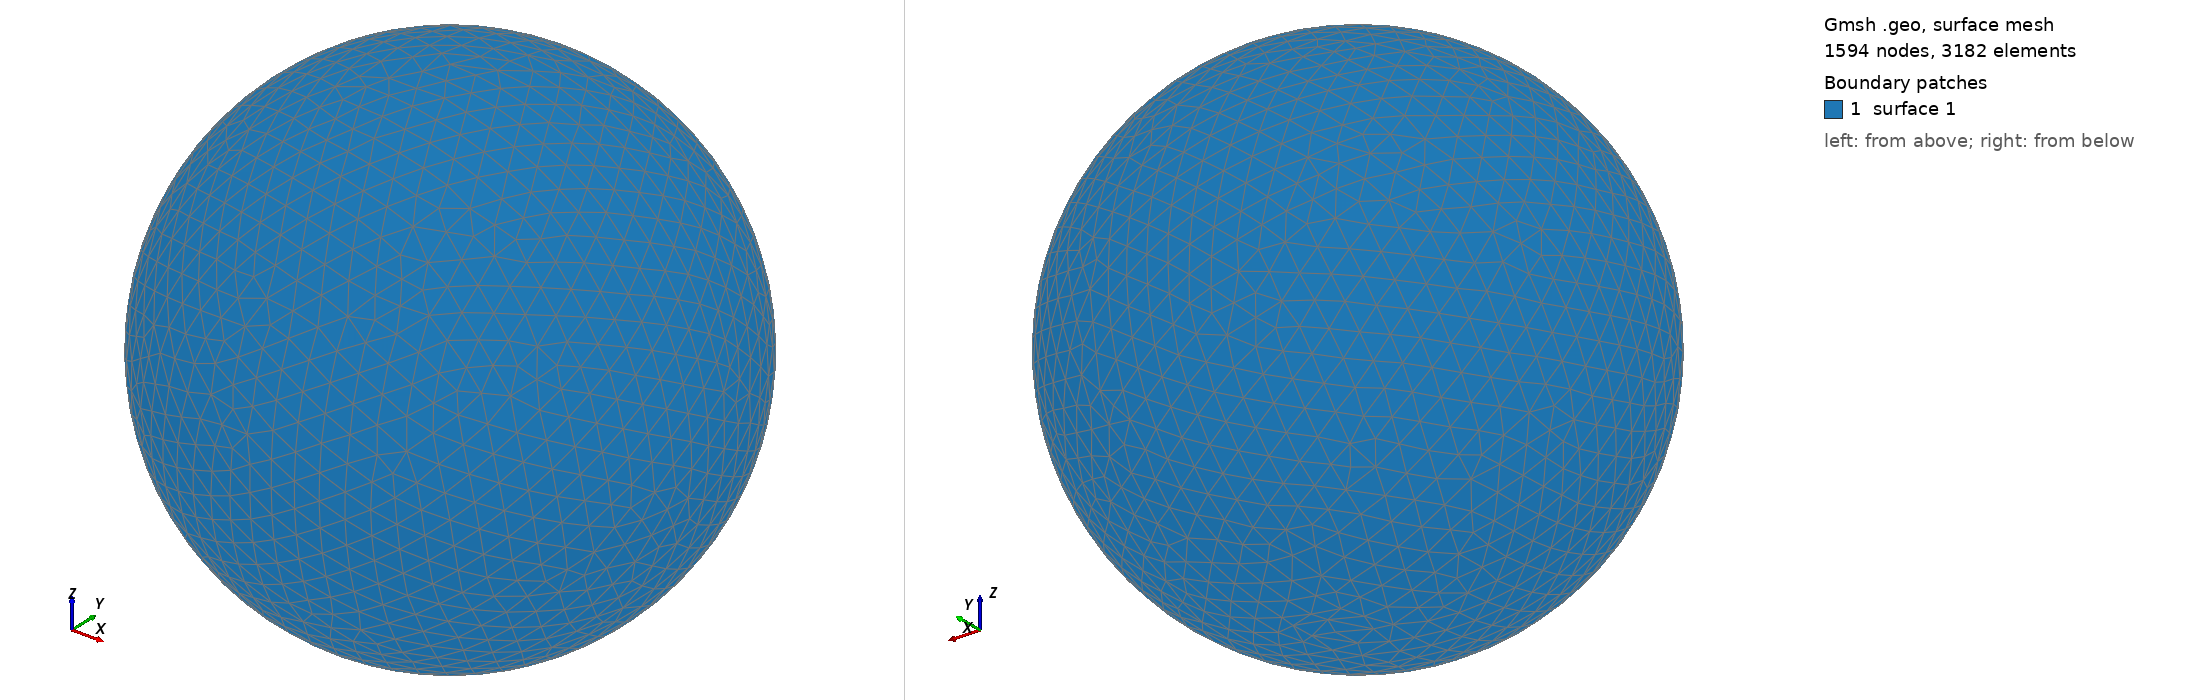

Gmsh geometry script, surface-meshed: 1594 nodes, 3182 surface elements. Boundary patches (legend numbers): 1 surface 1. Left view from above one corner, right view from below the opposite corner. The script declares no physical surfaces, so the legend lists its geometric surfaces. The drawing asked Gmsh for element sizes between 1% and 20% of the model's largest extent; the script's own settings can give other sizes.

=== shot2171.geo (drawn) ===
SetFactory("OpenCASCADE");
Point(1) = {0,0,0,0};
Sphere(1) = {0,0,0,0.25300000};
MeshSize{ PointsOf{ Surface{:}; } } = 0.025300000;
Mesh.ElementOrder=1;
Mesh.Format=39;
